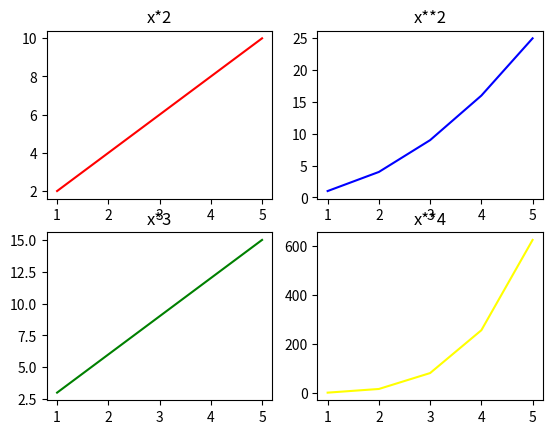

This figure's Python source:
import matplotlib.pyplot as plt
import numpy as np

x = np.array([1,2,3,4,5])

figure, axes = plt.subplots  (2, 2)

axes[0, 0].plot(x, x*2, color="red")
axes[0, 0].set_title("x*2")

axes[0, 1].plot(x, x**2, color="blue")
axes[0, 1].set_title("x**2")

axes[1, 0].plot(x, x*3, color="green")
axes[1, 0].set_title("x*3")

axes[1, 1].plot(x, x**4, color="yellow")
axes[1, 1].set_title("x**4")


plt.show()
